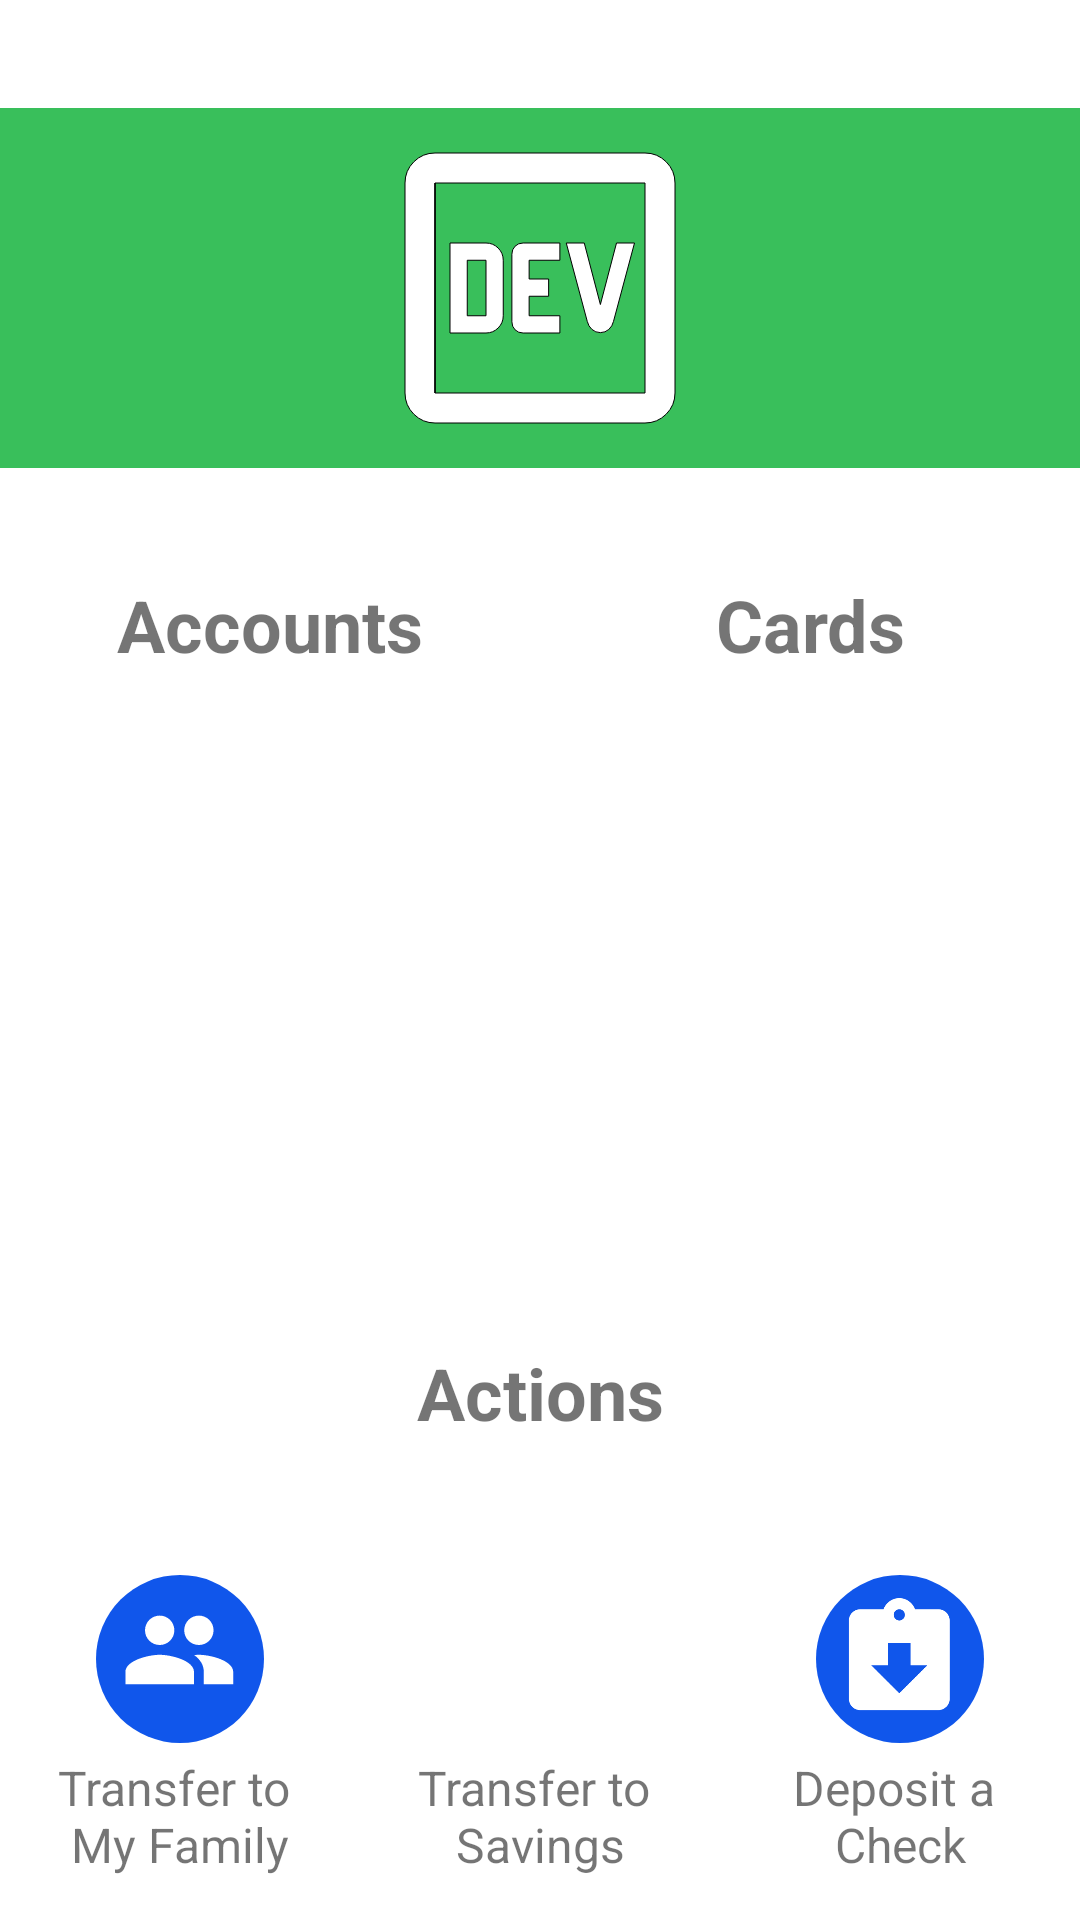

Produce the Android XML layout that renders to this screen, including the resource entries it uses.
<!-- AndroidManifest.xml: application theme Theme.BankExercise -->
<!-- res/layout/fragment_accounts.xml -->
<?xml version="1.0" encoding="utf-8"?>
<androidx.constraintlayout.widget.ConstraintLayout xmlns:android="http://schemas.android.com/apk/res/android"
    xmlns:app="http://schemas.android.com/apk/res-auto"
    xmlns:tools="http://schemas.android.com/tools"
    android:layout_width="match_parent"
    android:layout_height="match_parent"
    android:theme="@style/Theme.BankExercise"
    tools:context=".ui.accounts.AccountsFragment">

    <View
        android:id="@+id/banner"
        android:layout_width="0dp"
        android:layout_height="120dp"
        android:layout_marginTop="@dimen/account_banner_top_bottom_margin"
        android:background="@color/green"
        app:layout_constraintEnd_toEndOf="parent"
        app:layout_constraintStart_toStartOf="parent"
        app:layout_constraintTop_toTopOf="parent" />

    <ImageView
        android:layout_width="0dp"
        android:layout_height="0dp"
        android:background="@drawable/ic_logo_dev_36dp"
        app:layout_constraintBottom_toBottomOf="@id/banner"
        app:layout_constraintDimensionRatio="1"
        app:layout_constraintEnd_toEndOf="@id/banner"
        app:layout_constraintStart_toStartOf="@id/banner"
        app:layout_constraintTop_toTopOf="@+id/banner" />

    <TextView
        android:id="@+id/accountsTitle"
        android:layout_width="0dp"
        android:layout_height="wrap_content"
        android:layout_marginTop="@dimen/account_banner_top_bottom_margin"
        android:gravity="center"
        android:text="@string/title_accounts"
        android:textSize="24sp"
        android:textStyle="bold"
        app:layout_constraintEnd_toStartOf="@id/cardsTitle"
        app:layout_constraintStart_toStartOf="parent"
        app:layout_constraintTop_toBottomOf="@+id/banner"
        tools:text="Accounts" />

    <TextView
        android:id="@+id/cardsTitle"
        android:layout_width="0dp"
        android:layout_height="wrap_content"
        android:layout_marginTop="@dimen/account_banner_top_bottom_margin"
        android:gravity="center"
        android:text="@string/title_cards"
        android:textSize="24sp"
        android:textStyle="bold"
        app:layout_constraintEnd_toEndOf="parent"
        app:layout_constraintStart_toEndOf="@id/accountsTitle"
        app:layout_constraintTop_toBottomOf="@+id/banner"
        tools:text="Cards" />

    <LinearLayout
        android:id="@+id/_lists"
        android:layout_width="match_parent"
        android:layout_height="0dp"
        android:layout_marginTop="@dimen/account_banner_top_bottom_margin"
        android:layout_marginBottom="6dp"
        android:orientation="horizontal"
        app:layout_constraintBottom_toTopOf="@id/actionsTitle"
        app:layout_constraintEnd_toEndOf="parent"
        app:layout_constraintStart_toStartOf="parent"
        app:layout_constraintTop_toBottomOf="@id/accountsTitle">

        <androidx.recyclerview.widget.RecyclerView
            android:id="@+id/accountsList"
            android:layout_width="match_parent"
            android:layout_height="match_parent"
            android:layout_marginStart="8dp"
            android:layout_weight="1"
            android:overScrollMode="never"
            tools:itemCount="3"
            tools:listitem="@layout/item_account" />

        <androidx.recyclerview.widget.RecyclerView
            android:id="@+id/cardsList"
            android:layout_width="match_parent"
            android:layout_height="wrap_content"
            android:layout_marginEnd="8dp"
            android:layout_weight="1"
            android:overScrollMode="never"
            tools:itemCount="8"
            tools:listitem="@layout/item_card" />

    </LinearLayout>

    <androidx.constraintlayout.widget.Guideline
        android:id="@+id/actions_guideline"
        android:layout_width="wrap_content"
        android:layout_height="wrap_content"
        android:orientation="horizontal"
        app:layout_constraintGuide_percent=".7" />

    <TextView
        android:id="@+id/actionsTitle"
        android:layout_width="0dp"
        android:layout_height="wrap_content"
        android:gravity="center"
        android:text="@string/title_actions"
        android:textSize="24sp"
        android:textStyle="bold"
        app:layout_constraintEnd_toEndOf="parent"
        app:layout_constraintStart_toStartOf="parent"
        app:layout_constraintTop_toBottomOf="@id/actions_guideline" />

    <androidx.constraintlayout.widget.ConstraintLayout
        android:id="@+id/transferToFamily"
        android:layout_width="0dp"
        android:layout_height="wrap_content"
        android:clickable="true"
        app:layout_constraintEnd_toStartOf="@id/transferToSavings"
        app:layout_constraintStart_toStartOf="parent"
        app:layout_constraintTop_toBottomOf="@id/actionsTitle">

        <ImageView
            android:id="@+id/_transferToFamilyImage"
            android:layout_width="@dimen/icon_size"
            android:layout_height="@dimen/icon_size"
            android:src="@drawable/ic_family_round_24dp"
            app:layout_constraintBottom_toBottomOf="parent"
            app:layout_constraintDimensionRatio="1"
            app:layout_constraintEnd_toEndOf="parent"
            app:layout_constraintStart_toStartOf="parent"
            app:layout_constraintTop_toTopOf="parent" />

        <TextView
            android:id="@+id/_transferToFamilyText"
            android:layout_width="wrap_content"
            android:layout_height="wrap_content"
            android:layout_marginTop="4dp"
            android:gravity="center"
            android:text="@string/transfer_to_family"
            android:textSize="@dimen/list_text_size"
            app:layout_constraintBottom_toBottomOf="parent"
            app:layout_constraintEnd_toEndOf="parent"
            app:layout_constraintStart_toStartOf="parent"
            app:layout_constraintTop_toBottomOf="@id/_transferToFamilyImage"
            tools:text="Transfer to \nMy Family" />
    </androidx.constraintlayout.widget.ConstraintLayout>

    <androidx.constraintlayout.widget.ConstraintLayout
        android:id="@+id/transferToSavings"
        android:layout_width="0dp"
        android:layout_height="wrap_content"
        android:clickable="true"
        app:layout_constraintEnd_toStartOf="@+id/depositCheck"
        app:layout_constraintStart_toEndOf="@id/transferToFamily"
        app:layout_constraintTop_toBottomOf="@id/actionsTitle">

        <ImageView
            android:id="@+id/_transferToSavingImage"
            android:layout_width="@dimen/icon_size"
            android:layout_height="@dimen/icon_size"
            android:src="@drawable/ic_savings_round_24dp"
            app:layout_constraintBottom_toBottomOf="parent"
            app:layout_constraintDimensionRatio="1"
            app:layout_constraintEnd_toEndOf="parent"
            app:layout_constraintStart_toStartOf="parent"
            app:layout_constraintTop_toTopOf="parent" />

        <TextView
            android:id="@+id/_transferToSavingText"
            android:layout_width="wrap_content"
            android:layout_height="wrap_content"
            android:layout_marginTop="4dp"
            android:gravity="center"
            android:text="@string/transfer_to_savings"
            android:textSize="@dimen/list_text_size"
            app:layout_constraintBottom_toBottomOf="parent"
            app:layout_constraintEnd_toEndOf="parent"
            app:layout_constraintStart_toStartOf="parent"
            app:layout_constraintTop_toBottomOf="@id/_transferToSavingImage"
            tools:text="Transfer to \nSavings" />
    </androidx.constraintlayout.widget.ConstraintLayout>

    <androidx.constraintlayout.widget.ConstraintLayout
        android:id="@+id/depositCheck"
        android:layout_width="0dp"
        android:layout_height="wrap_content"
        android:clickable="true"
        app:layout_constraintEnd_toEndOf="parent"
        app:layout_constraintStart_toEndOf="@id/transferToSavings"
        app:layout_constraintTop_toBottomOf="@id/actionsTitle">

        <ImageView
            android:id="@+id/_depositCheckImage"
            android:layout_width="@dimen/icon_size"
            android:layout_height="@dimen/icon_size"
            android:src="@drawable/ic_deposit_round_24dp"
            app:layout_constraintBottom_toBottomOf="parent"
            app:layout_constraintDimensionRatio="1"
            app:layout_constraintEnd_toEndOf="parent"
            app:layout_constraintStart_toStartOf="parent"
            app:layout_constraintTop_toTopOf="parent" />

        <TextView
            android:id="@+id/_depositCheckText"
            android:layout_width="wrap_content"
            android:layout_height="wrap_content"
            android:layout_marginTop="4dp"
            android:gravity="center"
            android:text="@string/deposit_a_check"
            android:textSize="@dimen/list_text_size"
            app:layout_constraintBottom_toBottomOf="parent"
            app:layout_constraintEnd_toEndOf="parent"
            app:layout_constraintStart_toStartOf="parent"
            app:layout_constraintTop_toBottomOf="@id/_depositCheckImage"
            tools:text="Deposit a \nCheck" />
    </androidx.constraintlayout.widget.ConstraintLayout>

</androidx.constraintlayout.widget.ConstraintLayout>
<!-- res/layout/item_account.xml (included above) -->
<?xml version="1.0" encoding="utf-8"?>
<androidx.constraintlayout.widget.ConstraintLayout xmlns:android="http://schemas.android.com/apk/res/android"
    xmlns:app="http://schemas.android.com/apk/res-auto"
    xmlns:tools="http://schemas.android.com/tools"
    android:layout_width="match_parent"
    android:layout_height="wrap_content"
    android:paddingStart="20dp"
    android:paddingTop="10dp"
    android:paddingBottom="10dp">

    <ImageView
        android:id="@+id/accountImage"
        android:layout_width="@dimen/icon_size"
        android:layout_height="@dimen/icon_size"
        android:contentDescription="@string/account_icon"
        android:src="@drawable/ic_checking_round_24dp"
        app:layout_constraintStart_toStartOf="parent"
        app:layout_constraintTop_toTopOf="parent" />

    <TextView
        android:id="@+id/accountName"
        android:layout_width="0dp"
        android:layout_height="0dp"
        android:layout_marginStart="10dp"
        android:gravity="start|bottom"
        android:textColor="?attr/primaryTextColor"
        android:textSize="@dimen/list_text_size"
        app:layout_constraintBottom_toTopOf="@id/accountAmount"
        app:layout_constraintEnd_toEndOf="parent"
        app:layout_constraintStart_toEndOf="@id/accountImage"
        app:layout_constraintTop_toTopOf="parent"
        tools:text="Checking" />

    <TextView
        android:id="@+id/accountAmount"
        android:layout_width="0dp"
        android:layout_height="0dp"
        android:layout_marginStart="10dp"
        android:gravity="start|top"
        android:textColor="?attr/primaryTextColor"
        android:textSize="@dimen/list_text_size"
        android:textStyle="bold"
        app:layout_constraintBottom_toBottomOf="@id/accountImage"
        app:layout_constraintEnd_toEndOf="parent"
        app:layout_constraintStart_toEndOf="@id/accountImage"
        app:layout_constraintTop_toBottomOf="@id/accountName"
        tools:text="$232.24" />
</androidx.constraintlayout.widget.ConstraintLayout>
<!-- res/layout/item_card.xml (included above) -->
<?xml version="1.0" encoding="utf-8"?>
<androidx.constraintlayout.widget.ConstraintLayout xmlns:android="http://schemas.android.com/apk/res/android"
    xmlns:app="http://schemas.android.com/apk/res-auto"
    xmlns:tools="http://schemas.android.com/tools"
    android:layout_width="match_parent"
    android:layout_height="wrap_content"
    android:paddingStart="20dp"
    android:paddingTop="10dp"
    android:paddingBottom="10dp">

    <ImageView
        android:id="@+id/accountImage"
        android:layout_width="@dimen/icon_size"
        android:layout_height="@dimen/icon_size"
        android:src="@drawable/ic_card_blue_24dp"
        app:layout_constraintStart_toStartOf="parent"
        app:layout_constraintTop_toTopOf="parent" />

    <TextView
        android:id="@+id/cardName"
        android:layout_width="wrap_content"
        android:layout_height="0dp"
        android:layout_marginStart="10dp"
        android:gravity="center|center_vertical"
        android:textColor="?attr/primaryTextColor"
        android:textSize="@dimen/list_text_size"
        android:textStyle="bold"
        app:layout_constraintBottom_toBottomOf="@id/accountImage"
        app:layout_constraintStart_toEndOf="@id/accountImage"
        app:layout_constraintTop_toTopOf="parent"
        tools:text="Salvador" />
</androidx.constraintlayout.widget.ConstraintLayout>
<!-- resources referenced by this layout -->
<resources>
  <color name="green">#39bf5b</color>
  <dimen name="account_banner_top_bottom_margin">36dp</dimen>
  <dimen name="icon_size">56dp</dimen>
  <dimen name="list_text_size">16sp</dimen>
  <!-- drawable ic_card_blue_24dp (drawable) -->
  <layer-list xmlns:android="http://schemas.android.com/apk/res/android">
      <item
          android:drawable="@drawable/blue_background_round"
          android:height="24dp"
          android:width="24dp"
          />
  
      <item
          android:drawable="@drawable/card_white_24dp"
          android:height="24dp"
          android:width="24dp"/>
  
  </layer-list>
  <!-- drawable ic_checking_round_24dp (drawable) -->
  <layer-list xmlns:android="http://schemas.android.com/apk/res/android">
      <item
          android:width="24dp"
          android:height="24dp"
          android:drawable="@drawable/blue_background_round" />
  
      <item
          android:width="24dp"
          android:height="24dp"
          android:drawable="@drawable/ic_profile_white_24dp" />
  </layer-list>
  <!-- drawable ic_deposit_round_24dp (drawable) -->
  <layer-list xmlns:android="http://schemas.android.com/apk/res/android">
      <item
          android:drawable="@drawable/blue_background_round"
          android:height="24dp"
          android:width="24dp"
          />
  
      <item
          android:drawable="@drawable/deposit_white_24dp"
          android:height="24dp"
          android:width="24dp"/>
  
  </layer-list>
  <!-- drawable ic_family_round_24dp (drawable) -->
  <layer-list xmlns:android="http://schemas.android.com/apk/res/android">
      <item
          android:drawable="@drawable/blue_background_round"
          android:height="24dp"
          android:width="24dp"
          />
  
      <item
          android:drawable="@drawable/family_white_24dp"
          android:height="24dp"
          android:width="24dp"/>
  
  </layer-list>
  <!-- drawable ic_savings_round_24dp (drawable) -->
  <layer-list xmlns:android="http://schemas.android.com/apk/res/android">
      <item
          android:width="24dp"
          android:height="24dp"
          android:drawable="@drawable/blue_background_round" />
  
      <item
          android:width="24dp"
          android:height="24dp"
          android:drawable="@drawable/money_white_24dp" />
  
  </layer-list>
  <string name="account_icon">Account Icon</string>
  <string name="deposit_a_check">Deposit a \nCheck</string>
  <string name="title_accounts">Accounts</string>
  <string name="title_actions">Actions</string>
  <string name="title_cards">Cards</string>
  <string name="transfer_to_family">Transfer to \nMy Family</string>
  <string name="transfer_to_savings">Transfer to \nSavings</string>
  <!-- drawable blue_background_round (drawable) -->
  <?xml version="1.0" encoding="utf-8"?>
  <shape xmlns:android="http://schemas.android.com/apk/res/android"
      android:shape="oval">
      <solid android:color="#1056eb" />
  </shape>
  <!-- drawable ic_profile_white_24dp (drawable) -->
  <vector xmlns:android="http://schemas.android.com/apk/res/android"
      android:width="24dp"
      android:height="24dp"
      android:viewportWidth="24"
      android:viewportHeight="24">
      <group
          android:scaleX=".8"
          android:scaleY=".8"
          android:translateX="2.3"
          android:translateY="1.8">
          <path
              android:fillColor="#FFFFFF"
              android:pathData="M12,12c2.21,0 4,-1.79 4,-4s-1.79,-4 -4,-4 -4,1.79 -4,4 1.79,4 4,4zM12,14c-2.67,0 -8,1.34 -8,4v2h16v-2c0,-2.66 -5.33,-4 -8,-4z" />
      </group>
  </vector>
  <color name="black">#FF000000</color>
  <color name="blue">#FF1056eb</color>
  <color name="white">#FFFFFFFF</color>
  <color name="primary_material_dark">#8A000000</color>
  <color name="teal_200">#FF03DAC5</color>
  <color name="teal_700">#FF018786</color>
</resources>
